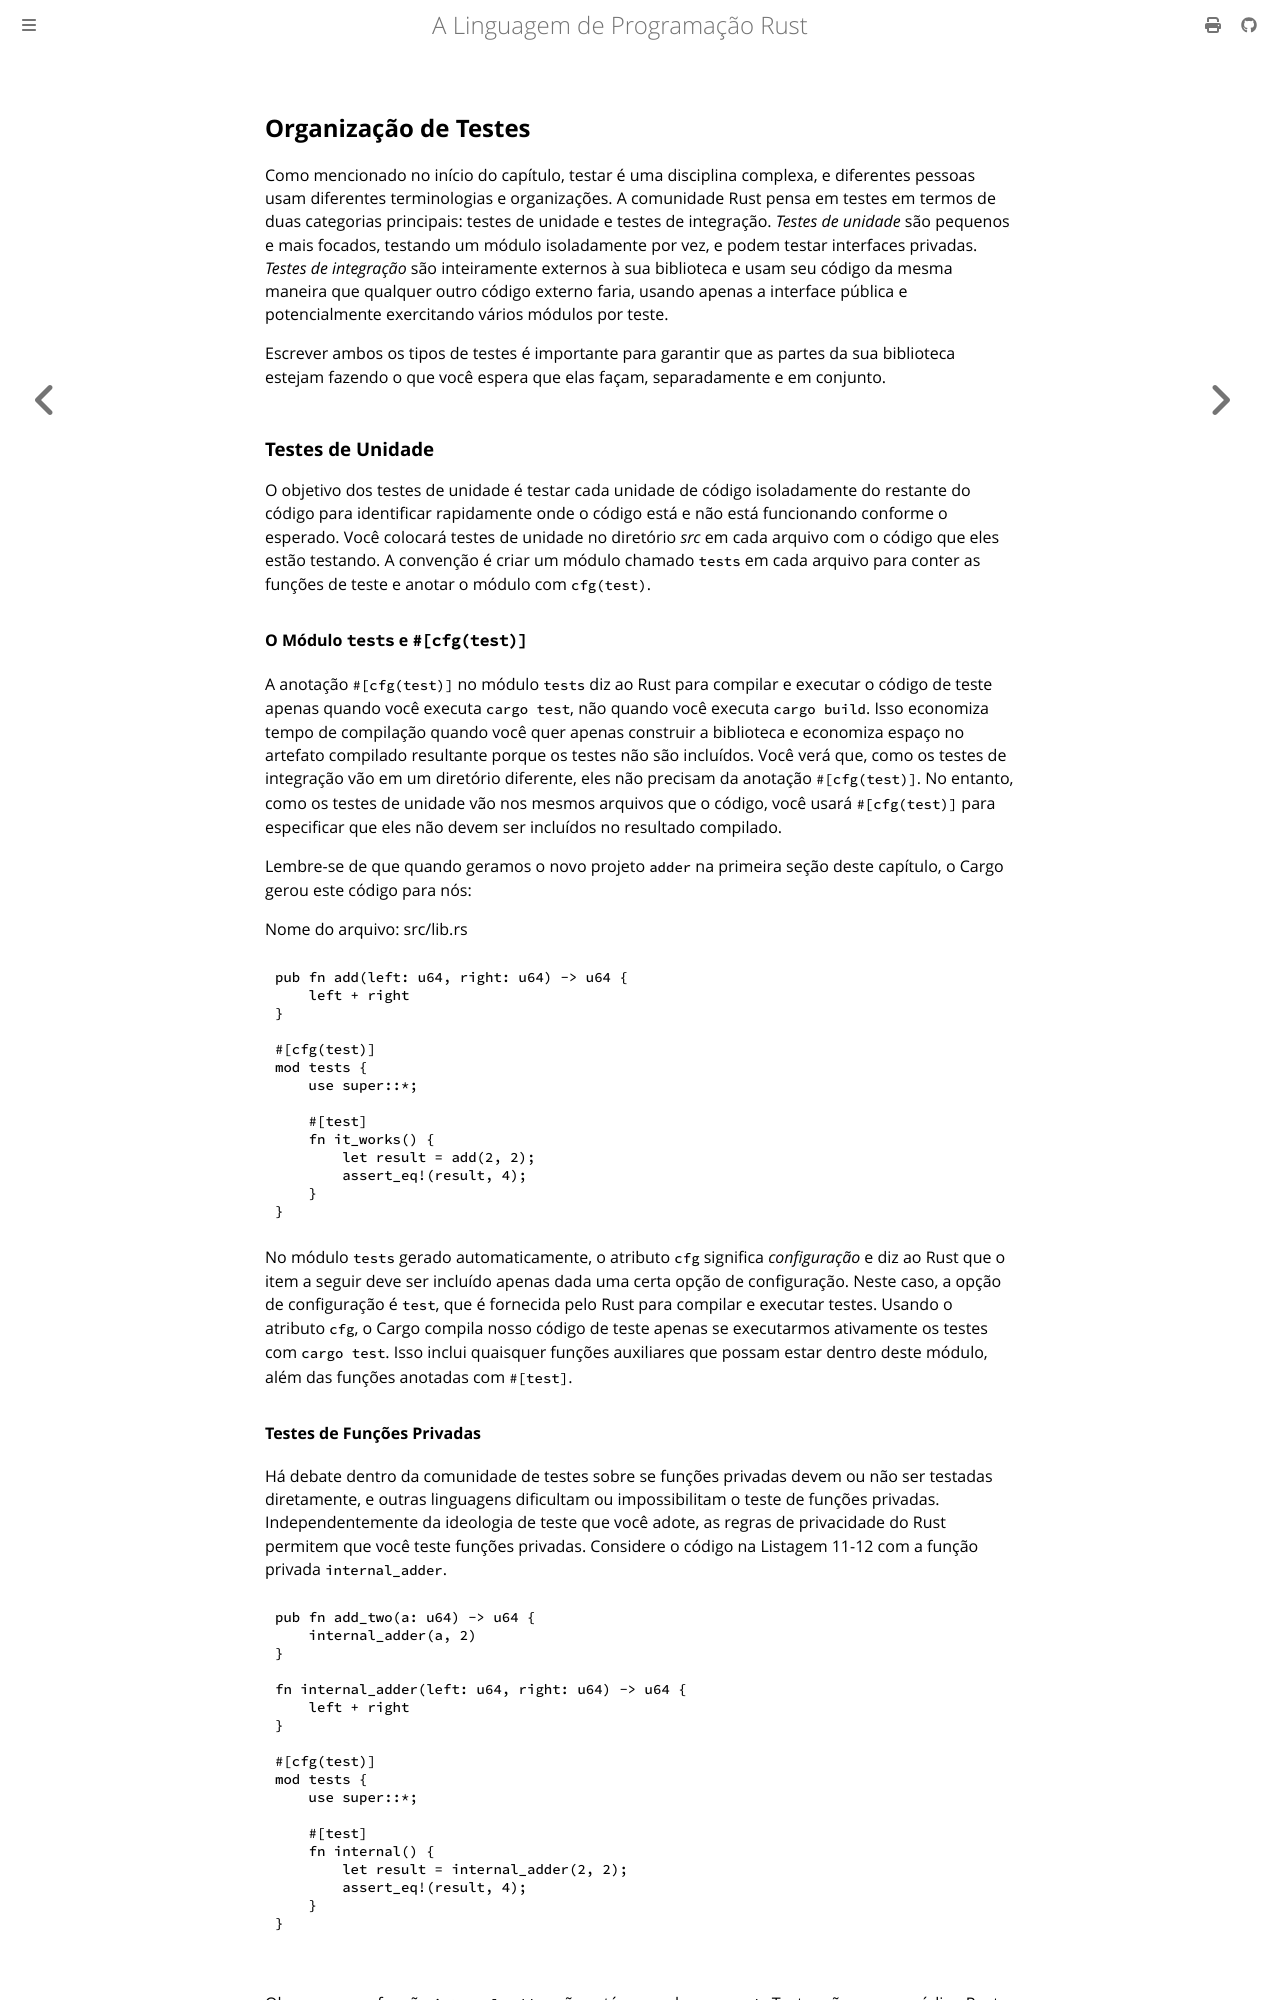

repository: lfgranja/rust-lang-book · page: ch11-03-test-organization.html · generator: mdbook

## Organização de Testes

Como mencionado no início do capítulo, testar é uma disciplina complexa, e
diferentes pessoas usam diferentes terminologias e organizações. A comunidade
Rust pensa em testes em termos de duas categorias principais: testes de unidade
e testes de integração. _Testes de unidade_ são pequenos e mais focados,
testando um módulo isoladamente por vez, e podem testar interfaces privadas.
_Testes de integração_ são inteiramente externos à sua biblioteca e usam seu
código da mesma maneira que qualquer outro código externo faria, usando apenas a
interface pública e potencialmente exercitando vários módulos por teste.

Escrever ambos os tipos de testes é importante para garantir que as partes da
sua biblioteca estejam fazendo o que você espera que elas façam, separadamente
e em conjunto.

### Testes de Unidade

O objetivo dos testes de unidade é testar cada unidade de código isoladamente
do restante do código para identificar rapidamente onde o código está e não está
funcionando conforme o esperado. Você colocará testes de unidade no diretório
_src_ em cada arquivo com o código que eles estão testando. A convenção é criar
um módulo chamado `tests` em cada arquivo para conter as funções de teste e
anotar o módulo com `cfg(test)`.

#### O Módulo `tests` e `#[cfg(test)]`

A anotação `#[cfg(test)]` no módulo `tests` diz ao Rust para compilar e
executar o código de teste apenas quando você executa `cargo test`, não quando
você executa `cargo build`. Isso economiza tempo de compilação quando você quer
apenas construir a biblioteca e economiza espaço no artefato compilado
resultante porque os testes não são incluídos. Você verá que, como os testes de
integração vão em um diretório diferente, eles não precisam da anotação
`#[cfg(test)]`. No entanto, como os testes de unidade vão nos mesmos arquivos
que o código, você usará `#[cfg(test)]` para especificar que eles não devem ser
incluídos no resultado compilado.

Lembre-se de que quando geramos o novo projeto `adder` na primeira seção deste
capítulo, o Cargo gerou este código para nós:

<span class="filename">Nome do arquivo: src/lib.rs</span>

```rust,noplayground
{{#rustdoc_include ../listings/ch11-writing-automated-tests/listing-11-01/src/lib.rs}}
```

No módulo `tests` gerado automaticamente, o atributo `cfg` significa
_configuração_ e diz ao Rust que o item a seguir deve ser incluído apenas dada
uma certa opção de configuração. Neste caso, a opção de configuração é `test`,
que é fornecida pelo Rust para compilar e executar testes. Usando o atributo
`cfg`, o Cargo compila nosso código de teste apenas se executarmos ativamente
os testes com `cargo test`. Isso inclui quaisquer funções auxiliares que possam
estar dentro deste módulo, além das funções anotadas com `#[test]`.

<!-- Old headings. Do not remove or links may break. -->

<a id="testing-private-functions"></a>
